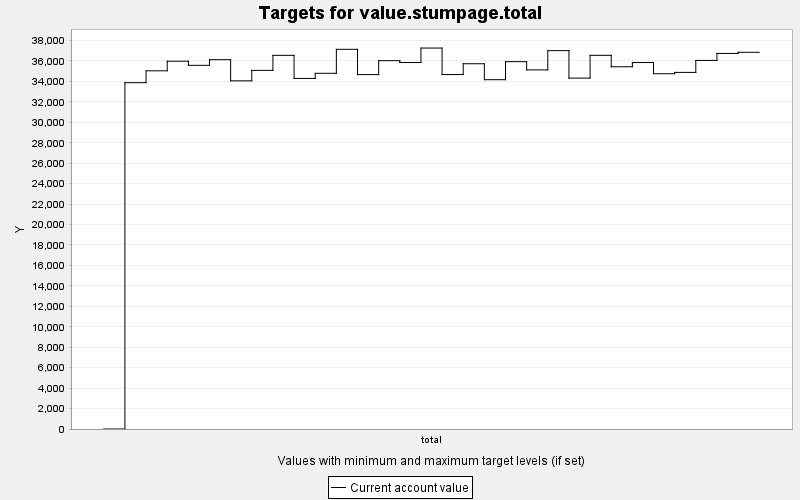

The table this chart was drawn from, first rows:
TARGET, PERIOD, YEAR, PERIODWIDTH, MINIMUM, MAXIMUM, MINWEIGHT, MAXWEIGHT, CURRENT, SUMMARY
value.stumpage.total, 0, 0, 10.0, 0.0, 10000, 1.0, 1.0, 0.0, 0.0
value.stumpage.total, 1, 10, 10.0, 0.0, 10000, 1.0, 1.0, 33876, 0.0
value.stumpage.total, 2, 20, 10.0, 0.0, 10000, 1.0, 1.0, 35040, 0.0
value.stumpage.total, 3, 30, 10.0, 0.0, 10000, 1.0, 1.0, 35979, 0.0
value.stumpage.total, 4, 40, 10.0, 0.0, 10000, 1.0, 1.0, 35575, 0.0
value.stumpage.total, 5, 50, 10.0, 0.0, 10000, 1.0, 1.0, 36128, 0.0
value.stumpage.total, 6, 60, 10.0, 0.0, 10000, 1.0, 1.0, 34057, 0.0
value.stumpage.total, 7, 70, 10.0, 0.0, 10000, 1.0, 1.0, 35083, 0.0
value.stumpage.total, 8, 80, 10.0, 0.0, 10000, 1.0, 1.0, 36553, 0.0
value.stumpage.total, 9, 90, 10.0, 0.0, 10000, 1.0, 1.0, 34293, 0.0
value.stumpage.total, 10, 100, 10.0, 0.0, 10000, 1.0, 1.0, 34796, 0.0
value.stumpage.total, 11, 110, 10.0, 0.0, 10000, 1.0, 1.0, 37141, 0.0
value.stumpage.total, 12, 120, 10.0, 0.0, 10000, 1.0, 1.0, 34667, 0.0
value.stumpage.total, 13, 130, 10.0, 0.0, 10000, 1.0, 1.0, 36030, 0.0
value.stumpage.total, 14, 140, 10.0, 0.0, 10000, 1.0, 1.0, 35849, 0.0
value.stumpage.total, 15, 150, 10.0, 0.0, 10000, 1.0, 1.0, 37266, 0.0
value.stumpage.total, 16, 160, 10.0, 0.0, 10000, 1.0, 1.0, 34674, 0.0
value.stumpage.total, 17, 170, 10.0, 0.0, 10000, 1.0, 1.0, 35730, 0.0
value.stumpage.total, 18, 180, 10.0, 0.0, 10000, 1.0, 1.0, 34171, 0.0
value.stumpage.total, 19, 190, 10.0, 0.0, 10000, 1.0, 1.0, 35934, 0.0
value.stumpage.total, 20, 200, 10.0, 0.0, 10000, 1.0, 1.0, 35130, 0.0
value.stumpage.total, 21, 210, 10.0, 0.0, 10000, 1.0, 1.0, 37013, 0.0
value.stumpage.total, 22, 220, 10.0, 0.0, 10000, 1.0, 1.0, 34325, 0.0
value.stumpage.total, 23, 230, 10.0, 0.0, 10000, 1.0, 1.0, 36555, 0.0
value.stumpage.total, 24, 240, 10.0, 0.0, 10000, 1.0, 1.0, 35435, 0.0
value.stumpage.total, 25, 250, 10.0, 0.0, 10000, 1.0, 1.0, 35849, 0.0
value.stumpage.total, 26, 260, 10.0, 0.0, 10000, 1.0, 1.0, 34752, 0.0
value.stumpage.total, 27, 270, 10.0, 0.0, 10000, 1.0, 1.0, 34885, 0.0
value.stumpage.total, 28, 280, 10.0, 0.0, 10000, 1.0, 1.0, 36054, 0.0
value.stumpage.total, 29, 290, 10.0, 0.0, 10000, 1.0, 1.0, 36739, 0.0
value.stumpage.total, 30, 300, 10.0, 0.0, 10000, 1.0, 1.0, 36850, 0.0
